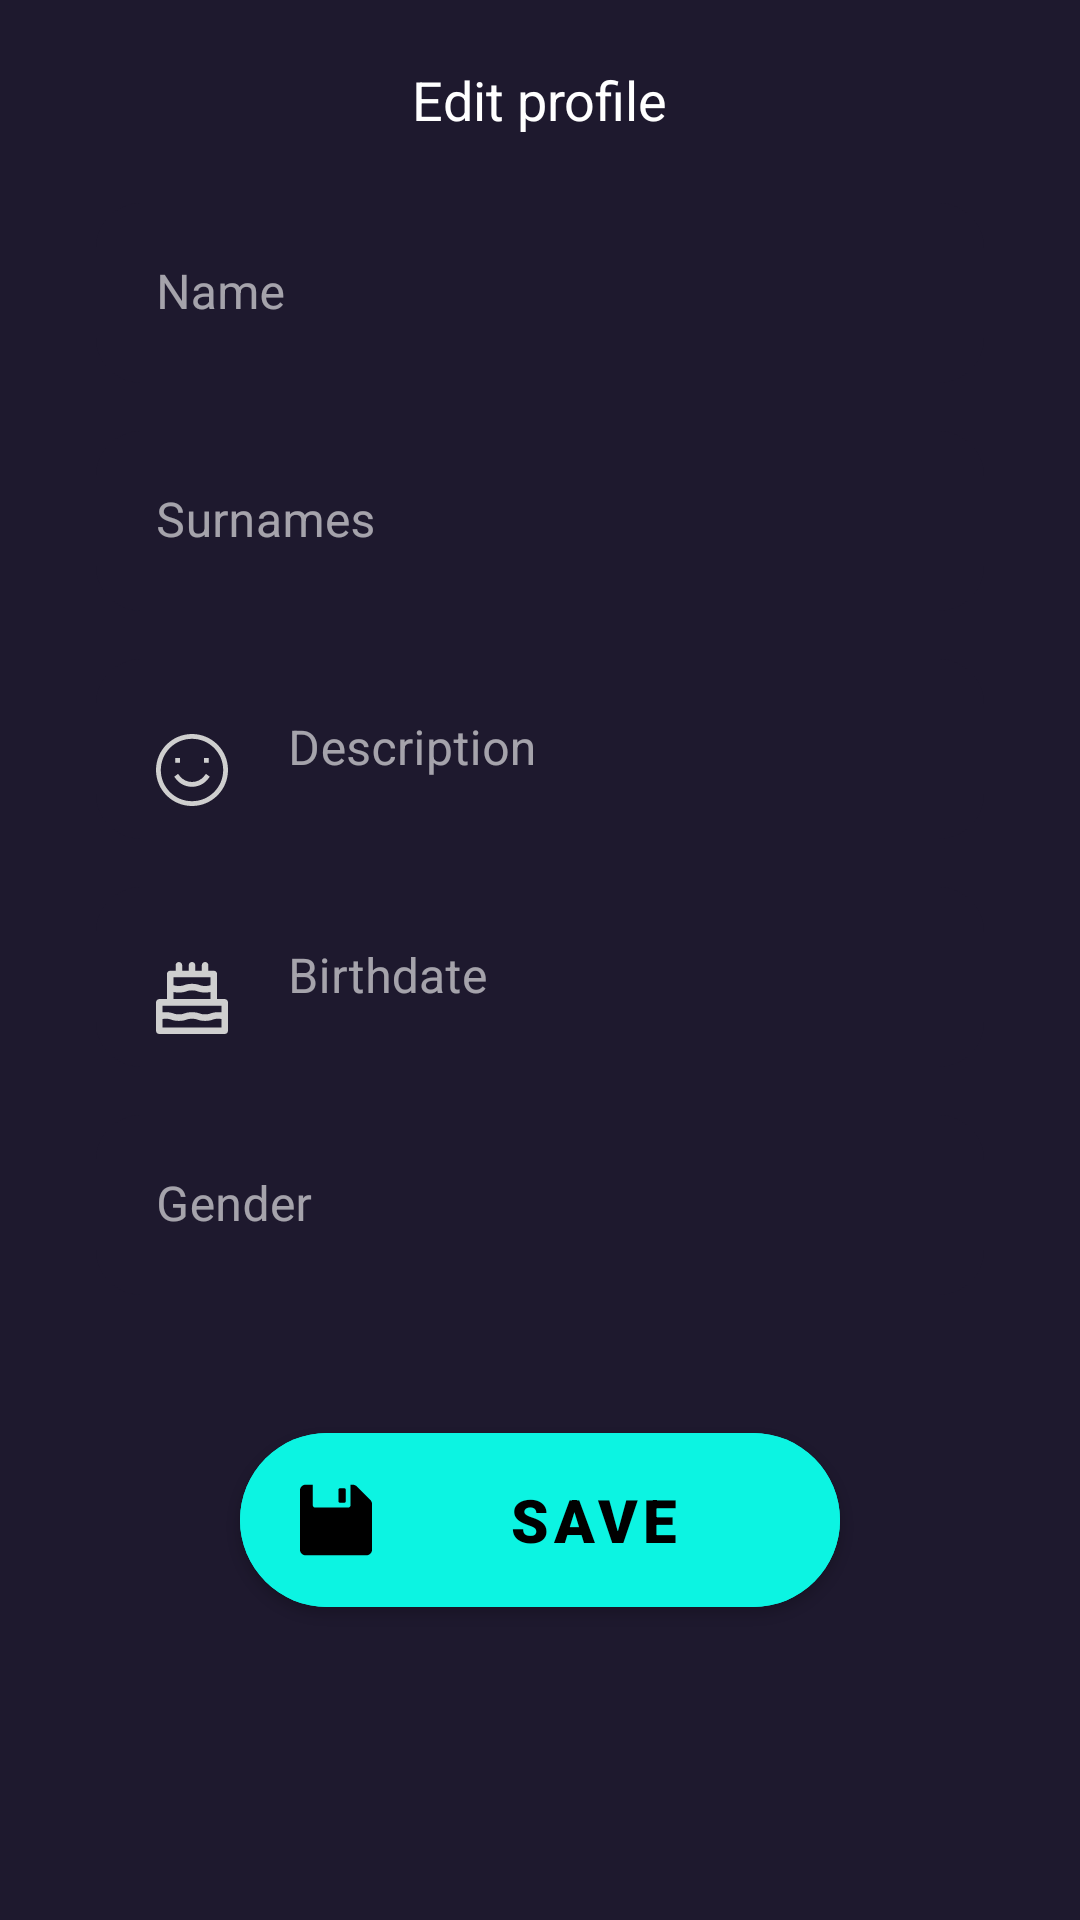

Write the Android layout XML for this screen, with the resource values it uses.
<!-- AndroidManifest.xml: application theme Theme.GymBro -->
<!-- res/layout/fragment_edit_profile.xml -->
<?xml version="1.0" encoding="utf-8"?>
<LinearLayout xmlns:android="http://schemas.android.com/apk/res/android"
    xmlns:tools="http://schemas.android.com/tools"
    android:layout_width="match_parent"
    android:layout_height="match_parent"
    xmlns:app="http://schemas.android.com/apk/res-auto"
    android:background="@color/azul_oscuro"
    android:orientation="vertical"
    tools:context="com.app.gymbro.ui.editProfile.EditProfileFragment">

    <LinearLayout
        android:layout_width="match_parent"
        android:layout_height="0dp"
        android:layout_weight="5"
        android:layout_marginTop="15dp"
        android:gravity="center">

        <TextView
            android:layout_width="wrap_content"
            android:layout_height="wrap_content"
            android:text="@string/edit_profile"
            android:textSize="18sp"
            android:textColor="@color/white"/>

    </LinearLayout>

    <LinearLayout
        android:layout_width="match_parent"
        android:layout_height="0dp"
        android:layout_weight="80"
        android:orientation="vertical">

        <com.google.android.material.textfield.TextInputLayout
            android:id="@+id/nameInputLayout"
            android:layout_width="match_parent"
            android:layout_height="wrap_content"
            android:layout_marginStart="32dp"
            android:layout_marginTop="16dp"
            android:layout_marginEnd="32dp"
            app:boxStrokeColor="#0000ffff"
            app:boxStrokeErrorColor="@color/error"
            app:boxStrokeWidth="0dp"
            app:helperTextEnabled="true"
            app:layout_constraintEnd_toEndOf="parent"
            app:layout_constraintStart_toStartOf="parent"
            app:layout_constraintTop_toBottomOf="@+id/createAccountSubTextView">

            <com.google.android.material.textfield.TextInputEditText
                android:id="@+id/nameEditText"
                android:layout_width="match_parent"
                android:layout_height="60dp"
                android:background="@drawable/custom_login_edittext"
                android:drawableStart="@drawable/ic_person"
                android:drawablePadding="20dp"
                android:drawableTint="@color/gris_oscuro"
                android:ems="10"
                android:hint="@string/name"
                android:inputType="textPersonName"
                android:paddingStart="20dp"
                android:textColor="@color/white" />


        </com.google.android.material.textfield.TextInputLayout>

        <com.google.android.material.textfield.TextInputLayout
            android:id="@+id/surnamesInputLayout"
            android:layout_width="match_parent"
            android:layout_height="wrap_content"
            android:layout_marginStart="32dp"
            android:layout_marginTop="16dp"
            android:layout_marginEnd="32dp"
            app:boxStrokeColor="#0000ffff"
            app:boxStrokeErrorColor="@color/error"
            app:boxStrokeWidth="0dp"
            app:helperTextEnabled="true"
            app:layout_constraintEnd_toEndOf="parent"
            app:layout_constraintStart_toStartOf="parent"
            app:layout_constraintTop_toBottomOf="@+id/createAccountSubTextView">

            <com.google.android.material.textfield.TextInputEditText
                android:id="@+id/surnamesEditText"
                android:layout_width="match_parent"
                android:layout_height="60dp"
                android:background="@drawable/custom_login_edittext"
                android:drawableStart="@drawable/ic_person"
                android:drawablePadding="20dp"
                android:drawableTint="@color/gris_oscuro"
                android:ems="10"
                android:hint="@string/surnames"
                android:inputType="textPersonName"
                android:paddingStart="20dp"
                android:textColor="@color/white" />


        </com.google.android.material.textfield.TextInputLayout>

        <com.google.android.material.textfield.TextInputLayout
            android:id="@+id/descriptionInputLayout"
            android:layout_width="match_parent"
            android:layout_height="wrap_content"
            android:layout_marginStart="32dp"
            android:layout_marginTop="16dp"
            android:layout_marginEnd="32dp"
            app:boxStrokeColor="#0000ffff"
            app:boxStrokeErrorColor="@color/error"
            app:boxStrokeWidth="0dp"
            app:helperTextEnabled="true"
            app:layout_constraintEnd_toEndOf="parent"
            app:layout_constraintStart_toStartOf="parent"
            app:layout_constraintTop_toBottomOf="@+id/createAccountSubTextView">

            <com.google.android.material.textfield.TextInputEditText
                android:id="@+id/descriptionEditText"
                android:layout_width="match_parent"
                android:layout_height="60dp"
                android:background="@drawable/custom_login_edittext"
                android:drawableStart="@drawable/ic_smile"
                android:drawablePadding="20dp"
                android:drawableTint="@color/gris_oscuro"
                android:ems="10"
                android:hint="Description"
                android:inputType="textPersonName"
                android:paddingStart="20dp"
                android:textColor="@color/white" />


        </com.google.android.material.textfield.TextInputLayout>

        <com.google.android.material.textfield.TextInputLayout
            android:id="@+id/birthdateInputLayout"
            android:layout_width="match_parent"
            android:layout_height="wrap_content"
            android:layout_marginStart="32dp"
            android:layout_marginTop="16dp"
            android:layout_marginEnd="32dp"
            app:boxStrokeColor="#0000ffff"
            app:boxStrokeErrorColor="@color/error"
            app:boxStrokeWidth="0dp"
            app:helperTextEnabled="true"
            app:layout_constraintEnd_toEndOf="parent"
            app:layout_constraintStart_toStartOf="parent"
            app:layout_constraintTop_toBottomOf="@+id/createAccountSubTextView">

            <com.google.android.material.textfield.TextInputEditText
                android:id="@+id/birthdateEditText"
                android:layout_width="match_parent"
                android:layout_height="60dp"
                android:background="@drawable/custom_login_edittext"
                android:drawableStart="@drawable/ic_birthdate_cake"
                android:drawablePadding="20dp"
                android:drawableTint="@color/gris_oscuro"
                android:ems="10"
                android:hint="Birthdate"
                android:inputType="date"
                android:paddingStart="20dp"
                android:textColor="@color/white" />


        </com.google.android.material.textfield.TextInputLayout>

        <com.google.android.material.textfield.TextInputLayout
            android:id="@+id/genderInputLayout"
            android:layout_width="match_parent"
            android:layout_height="wrap_content"
            android:layout_marginStart="32dp"
            android:layout_marginTop="16dp"
            android:layout_marginEnd="32dp"
            app:boxStrokeColor="#0000ffff"
            app:boxStrokeErrorColor="@color/error"
            app:boxStrokeWidth="0dp"
            app:helperTextEnabled="true"
            app:layout_constraintEnd_toEndOf="parent"
            app:layout_constraintStart_toStartOf="parent"
            app:layout_constraintTop_toBottomOf="@+id/createAccountSubTextView">

            <com.google.android.material.textfield.TextInputEditText
                android:id="@+id/genderEditText"
                android:layout_width="match_parent"
                android:layout_height="60dp"
                android:background="@drawable/custom_login_edittext"
                android:drawableStart="@drawable/ic_gender"
                android:drawablePadding="20dp"
                android:drawableTint="@color/gris_oscuro"
                android:ems="10"
                android:hint="Gender"
                android:inputType="textPersonName"
                android:paddingStart="20dp"
                android:textColor="@color/white" />


        </com.google.android.material.textfield.TextInputLayout>

        <com.google.android.material.button.MaterialButton
            android:id="@+id/saveButton"
            android:layout_width="200dp"
            android:layout_height="70dp"
            android:layout_gravity="center"
            android:layout_marginTop="40dp"
            android:layout_marginBottom="24dp"
            android:text="Save"
            android:drawableStart="@drawable/ic_save"
            android:paddingStart="20dp"
            app:iconGravity="textEnd"
            app:iconTint="@color/black"
            app:cornerRadius="30dp"
            style="@style/blueDefaultButton"/>

    </LinearLayout>





</LinearLayout>
<!-- resources referenced by this layout -->
<resources>
  <color name="azul_oscuro">#1E192E</color>
  <color name="black">#FF000000</color>
  <color name="error">#ff3333</color>
  <color name="gris_oscuro">#cfcfcf</color>
  <color name="white">#FFFFFFFF</color>
  <!-- drawable custom_login_edittext (drawable) -->
  <?xml version="1.0" encoding="utf-8"?>
  <selector xmlns:android="http://schemas.android.com/apk/res/android">
  
      <item android:state_enabled="true" android:state_focused="true">
  
          <shape android:shape="rectangle">
  
              <solid android:color="@color/gris" />
              <corners android:radius="15dp" />
  
          </shape>
  
      </item>
  
  
      <item android:state_enabled="true" android:state_focused="false">
  
          <shape android:shape="rectangle">
  
              <solid android:color="@color/azul_oscuro" />
              <corners android:radius="15dp" />
  
          </shape>
  
      </item>
  
  </selector>
  <!-- drawable ic_birthdate_cake: vector/xml drawable (drawable, 2009 chars, omitted) -->
  <!-- drawable ic_save (drawable) -->
  <vector android:height="24dp" android:viewportHeight="295.48"
      android:viewportWidth="295.48" android:width="24dp" xmlns:android="http://schemas.android.com/apk/res/android">
      <path android:fillColor="#FF000000" android:pathData="M288.86,65.63L232.92,9.68c-4.24,-4.24 -9.99,-6.62 -15.98,-6.62h-9.33v83.63c0,5.6 -4.54,10.14 -10.14,10.14H62.55c-5.6,0 -10.14,-4.54 -10.14,-10.14V3.06H22.6C10.12,3.06 0,13.18 0,25.66v244.16c0,12.48 10.12,22.6 22.6,22.6h250.28c12.48,0 22.6,-10.12 22.6,-22.6V81.61C295.48,75.62 293.1,69.87 288.86,65.63z"/>
      <path android:fillColor="#FF000000" android:pathData="M164.08,76.83h17.33c3.5,0 6.33,-2.84 6.33,-6.33V23.83c0,-3.5 -2.84,-6.33 -6.33,-6.33h-17.33c-3.5,0 -6.33,2.84 -6.33,6.33v46.67C157.74,73.99 160.58,76.83 164.08,76.83z"/>
  </vector>
  <!-- drawable ic_smile (drawable) -->
  <vector xmlns:android="http://schemas.android.com/apk/res/android"
      android:width="24dp"
      android:height="24dp"
      android:viewportWidth="15"
      android:viewportHeight="15">
    <path
        android:pathData="M4.9,8.7L4.6,8.3L3.8,8.9L4.1,9.3L4.9,8.7ZM10.9,9.3L11.2,8.9L10.4,8.3L10.1,8.7L10.9,9.3ZM7.5,14C3.91,14 1,11.09 1,7.5H0C0,11.642 3.358,15 7.5,15V14ZM14,7.5C14,11.09 11.09,14 7.5,14V15C11.642,15 15,11.642 15,7.5H14ZM7.5,1C11.09,1 14,3.91 14,7.5H15C15,3.358 11.642,0 7.5,0V1ZM7.5,0C3.358,0 0,3.358 0,7.5H1C1,3.91 3.91,1 7.5,1V0ZM4,6H5V5H4V6ZM10,6H11V5H10V6ZM10.1,8.7C8.8,10.433 6.2,10.433 4.9,8.7L4.1,9.3C5.8,11.567 9.2,11.567 10.9,9.3L10.1,8.7Z"
        android:fillColor="#000000"/>
  </vector>
  <string name="edit_profile">Edit profile</string>
  <string name="name">Name</string>
  <string name="surnames">Surnames</string>
  <style name="blueDefaultButton">
          <item name="android:backgroundTint">@color/azul_turquesa</item>
          <item name="android:fontFamily">sans-serif-black</item>
          <item name="android:textColor">@color/black</item>
          <item name="android:textSize">20sp</item>
      </style>
  <style name="Theme.GymBro" parent="Theme.MaterialComponents.DayNight.NoActionBar">
          
          <item name="colorPrimary">@color/white</item>
          <item name="colorPrimaryVariant">@color/purple_700</item>
          <item name="colorOnPrimary">@color/white</item>
          
          <item name="colorSecondary">@color/teal_200</item>
          <item name="colorSecondaryVariant">@color/teal_700</item>
          <item name="colorOnSecondary">@color/white</item>
          
          <item name="android:statusBarColor" tools:targetApi="l">?attr/colorPrimaryVariant</item>
          
          <item name="colorOnSurface">@color/white</item>
  
          
          <item name="android:windowSplashScreenBackground">@color/azul_oscuro</item>
  
      </style>
  <color name="gris">#38304D</color>
  <color name="azul_turquesa">#0CF4E2</color>
  <color name="purple_700">#FF3700B3</color>
  <color name="teal_200">#FF03DAC5</color>
  <color name="teal_700">#FF018786</color>
</resources>
